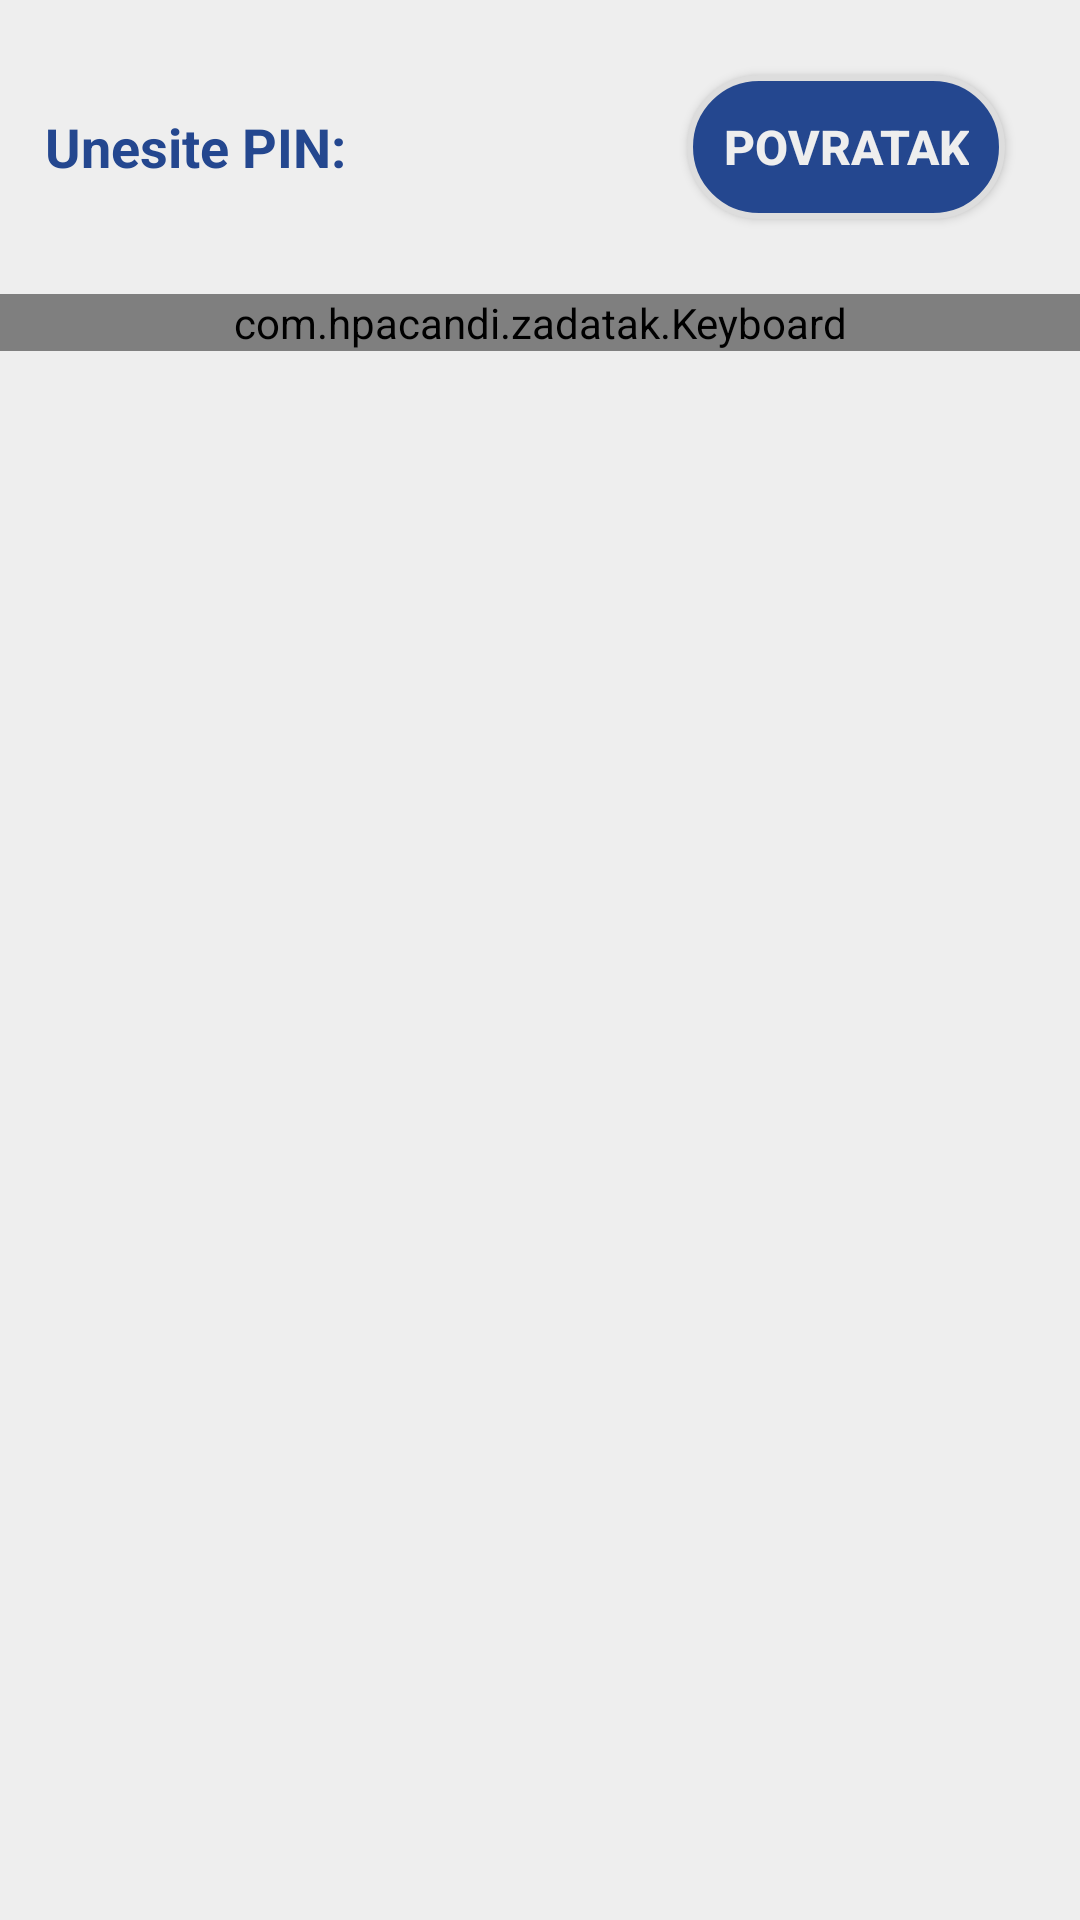

Here is an Android app screen rendered from its layout file. Give the layout XML and the strings, colors and styles it references.
<!-- AndroidManifest.xml: application theme AppTheme -->
<!-- res/layout/pin_dialog_layout.xml -->
<?xml version="1.0" encoding="utf-8"?>
<RelativeLayout
    xmlns:android="http://schemas.android.com/apk/res/android"
    android:orientation="vertical"
    android:layout_width="match_parent"
    android:layout_height="fill_parent"
    android:background="@color/colorGrayBackground"
    >

    <RelativeLayout
        android:layout_alignParentTop="true"
        android:layout_width="match_parent"
        android:layout_height="wrap_content"
        android:padding="15dp"
        android:id="@+id/header_bar">

        <TextView
            android:id="@+id/dialog_title"
            android:layout_width="wrap_content"
            android:layout_height="wrap_content"
            android:layout_gravity="center_horizontal"
            android:layout_alignParentStart="true"
            android:layout_centerVertical="true"
            android:layout_toStartOf="@+id/dialog_btn_back"
            android:text="@string/dialog_lbl_enterPIN"
            android:textAppearance="?android:attr/textAppearanceLarge"
            android:textSize="18sp"
            android:textStyle="bold"
            android:textColor="@color/colorPrimary"
        />


        <Button
            android:id="@+id/dialog_btn_back"
            android:layout_width="wrap_content"
            android:layout_height="48dp"
            android:layout_alignParentEnd="true"
            android:layout_alignParentTop="true"
            android:layout_gravity="center_horizontal"
            android:singleLine="true"
            android:text="@string/dialog_btn_back"
            android:background="@drawable/button_design"
            android:padding="12dp"
            android:layout_margin="10dp"
            android:textColor="@color/colorGrayBackground"
            android:textSize="16sp"
            android:textAllCaps="true"
            android:textStyle="bold"
            />

    </RelativeLayout>

    <com.hpacandi.zadatak.Keyboard
        android:layout_below="@+id/header_bar"
        android:layout_width="match_parent"
        android:layout_height="wrap_content"
        />


</RelativeLayout>
<!-- resources referenced by this layout -->
<resources>
  <color name="colorGrayBackground">#eeeeee</color>
  <color name="colorPrimary">#24478f</color>
  <!-- drawable button_design (drawable) -->
  <?xml version="1.0" encoding="utf-8"?>
      <selector xmlns:android="http://schemas.android.com/apk/res/android">
          <item android:state_pressed="true" >
              <shape>
                  <stroke
                      android:width="2dp"
                      android:color="@color/colorGrayHighlight"/>
                  <corners
                      android:radius="25dp" />
  
                  <padding
                      android:left="2dp"
                      android:right="2dp"
                      android:top="2dp"
                      android:bottom="2dp"/>
  
                  <solid android:color="@color/colorGrayDetail"/>
              </shape>
          </item>
  
          <item android:state_pressed="false" >
              <shape>
                  <stroke
                      android:width="2dp"
                      android:color="@color/colorGrayHighlight"/>
                  <corners
                      android:radius="25dp" />
  
                  <padding
                      android:left="2dp"
                      android:right="2dp"
                      android:top="2dp"
                      android:bottom="2dp"/>
  
                  <solid android:color="@color/colorPrimary"/>
              </shape>
          </item>
      </selector>
  <string name="dialog_btn_back">Povratak</string>
  <string name="dialog_lbl_enterPIN">Unesite PIN:</string>
  <style name="AppTheme" parent="Theme.AppCompat.Light.DarkActionBar">
          
          <item name="colorPrimary">@color/colorPrimary</item>
          <item name="colorPrimaryDark">@color/colorPrimaryDark</item>
          <item name="colorAccent">@color/colorAccent</item>
      </style>
  <color name="colorGrayHighlight">#dddddd</color>
  <color name="colorGrayDetail">#666666</color>
  <color name="colorPrimaryDark">#142a52</color>
  <color name="colorAccent">#24478f</color>
</resources>
